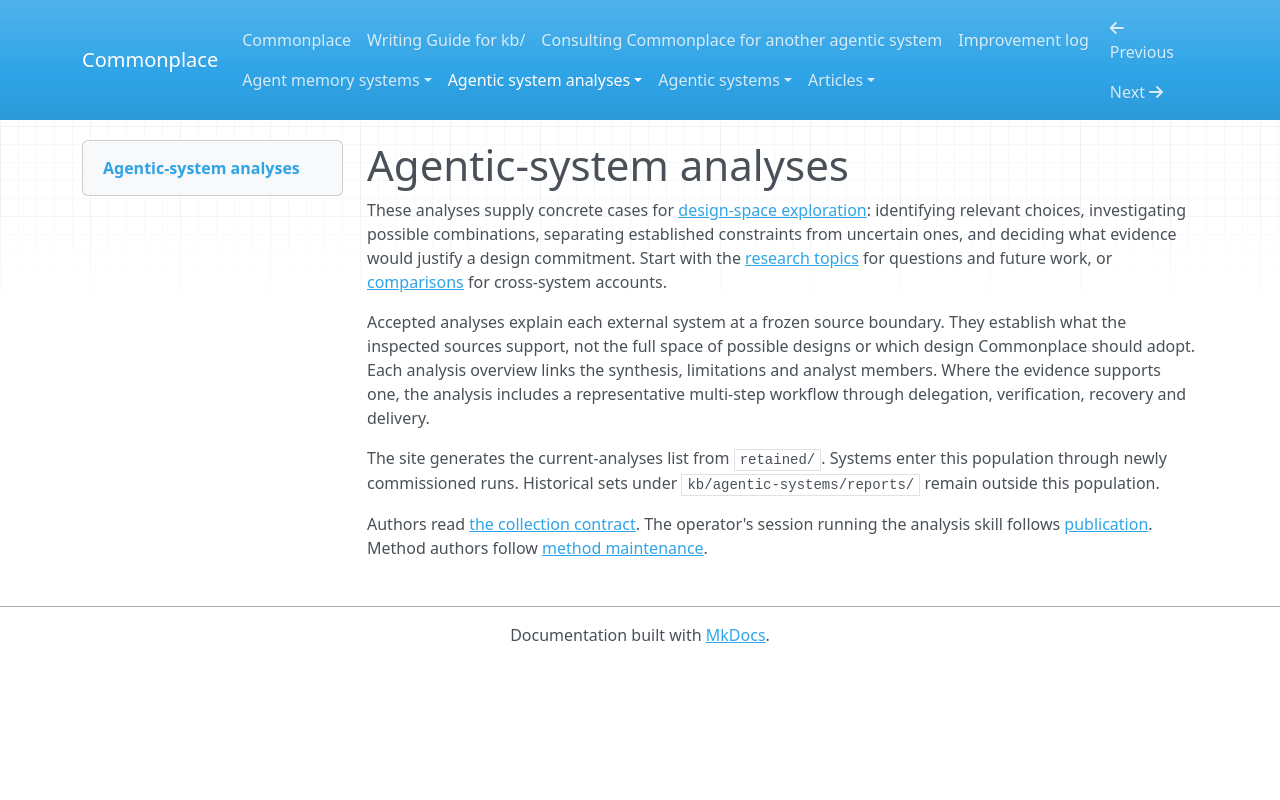

repository: zby/commonplace · page: agentic-system-analyses/index.html · generator: mkdocs

# Agentic-system analyses

These analyses supply concrete cases for [design-space exploration](../agentic-systems/README.md):
identifying relevant choices, investigating possible combinations, separating
established constraints from uncertain ones, and deciding what evidence would
justify a design commitment. Start with the [research topics](../agentic-systems/topics/README.md)
for questions and future work, or [comparisons](../agentic-systems/comparisons/README.md)
for cross-system accounts.

Accepted analyses explain each external system at a frozen source boundary.
They establish what the inspected sources support, not the full space of
possible designs or which design Commonplace should adopt.
Each analysis overview links the synthesis, limitations and analyst members.
Where the evidence supports one, the analysis includes a representative
multi-step workflow through delegation, verification, recovery and delivery.

The site generates the current-analyses list from `retained/`. Systems enter
this population through newly commissioned runs. Historical sets under
`kb/agentic-systems/reports/` remain outside this population.

Authors read [the collection contract](./COLLECTION.md). The operator's session
running the analysis skill follows
[publication](./instructions/publish-analysis.md). Method authors follow
[method maintenance](./instructions/maintain-analysis-method.md).
